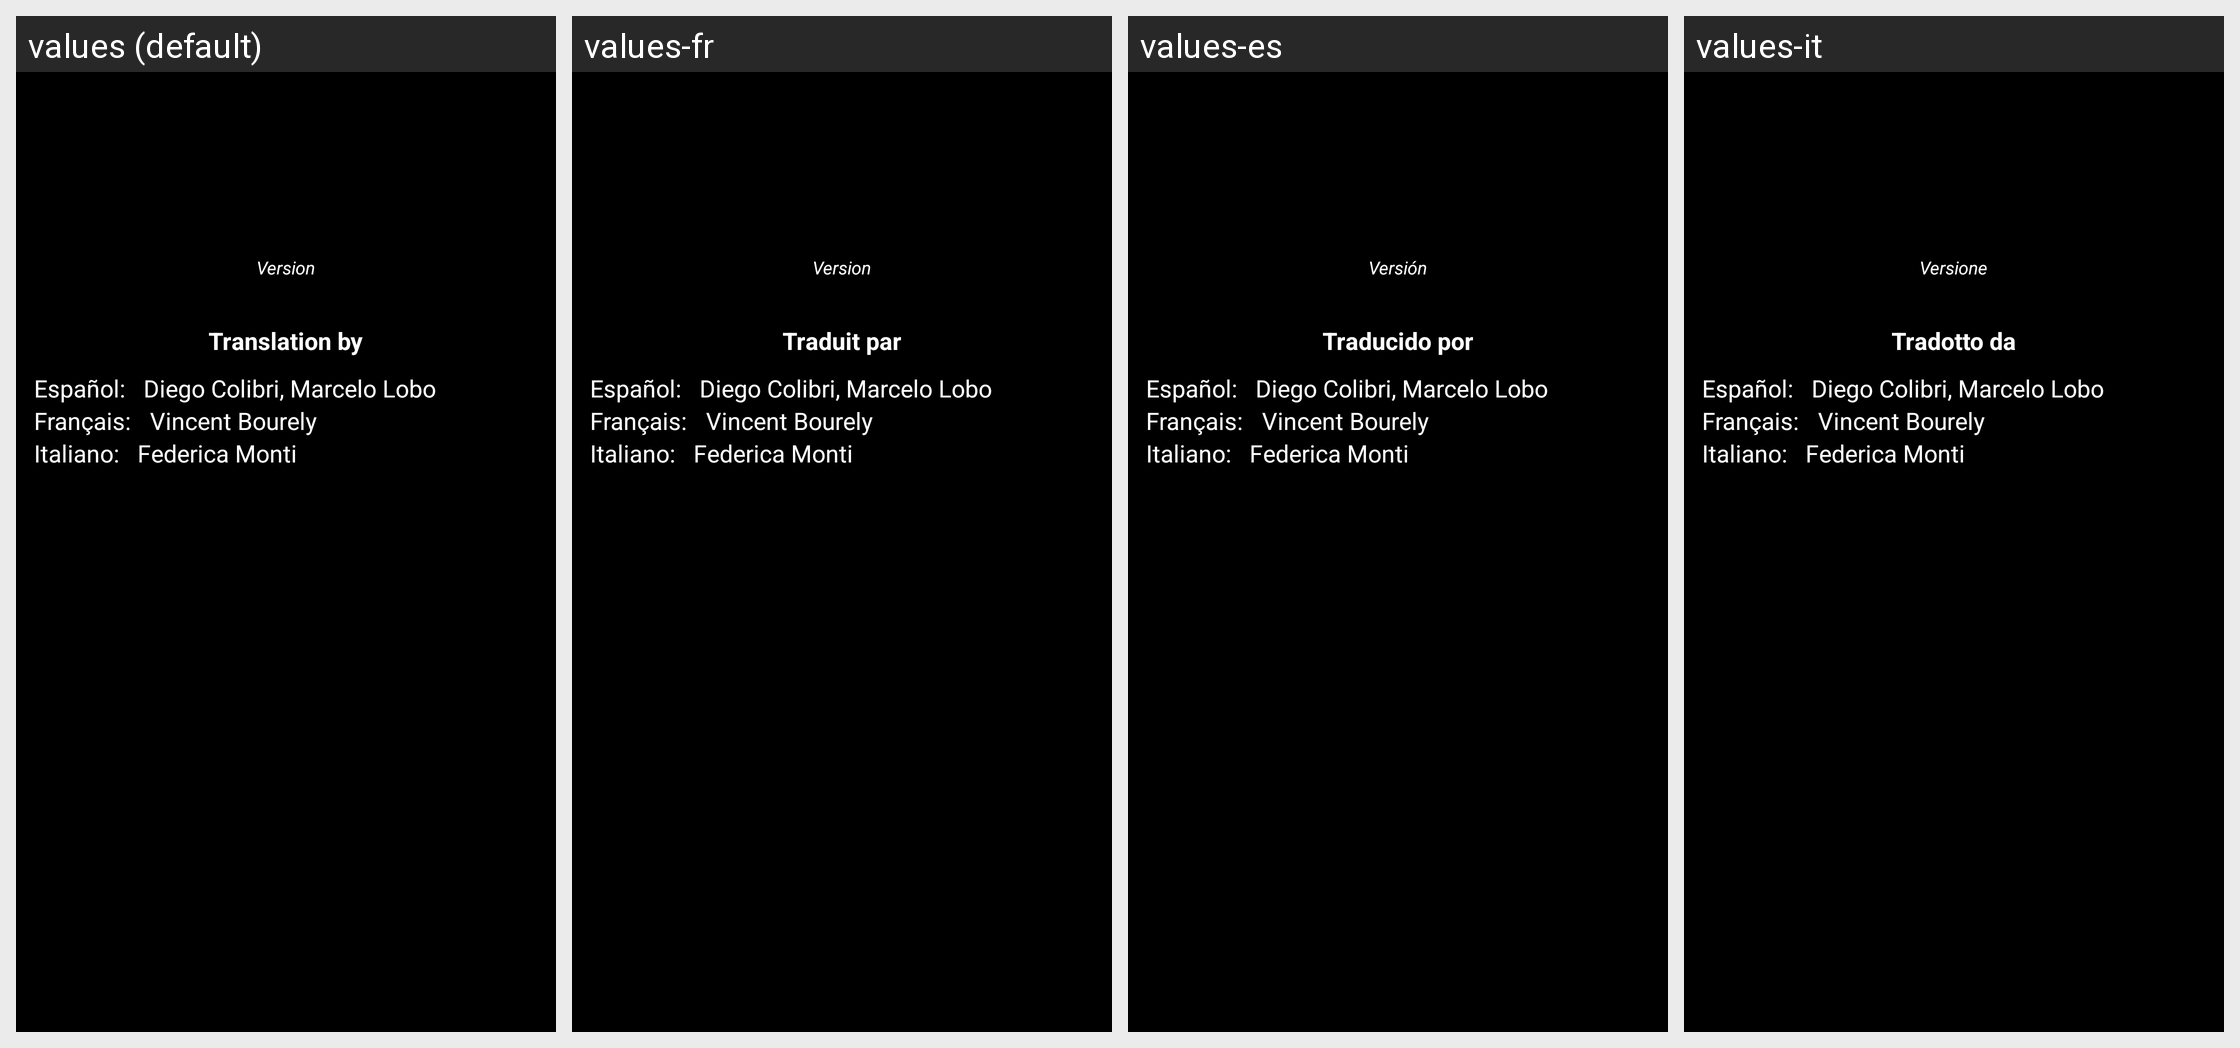

Here is an Android app screen in its default locale and in the app's own translations. Write out the translated-string differences for the strings that appear on this screen.
Android screen res/layout/activity_about.xml rendered under 4 locales, left to right: values (default), values-fr, values-es, values-it. Device: Nexus 5 (rendered at 1080×1920; each locale shown at half size, 540×960, under a caption strip naming it); theme android:Theme.Black.NoTitleBar.Fullscreen.
Other locales in the repository, not shown: values-pt-rBR.
Strings drawn on this screen, with the default value and each locale's value (text and hints the layout hard-codes, and strings that could not be matched under every locale, appear in the picture but are not listed):

version
  values: Version
  values-fr: Version
  values-es: Versión
  values-it: Versione

translation
  values: Translation by
  values-fr: Traduit par
  values-es: Traducido por
  values-it: Tradotto da
